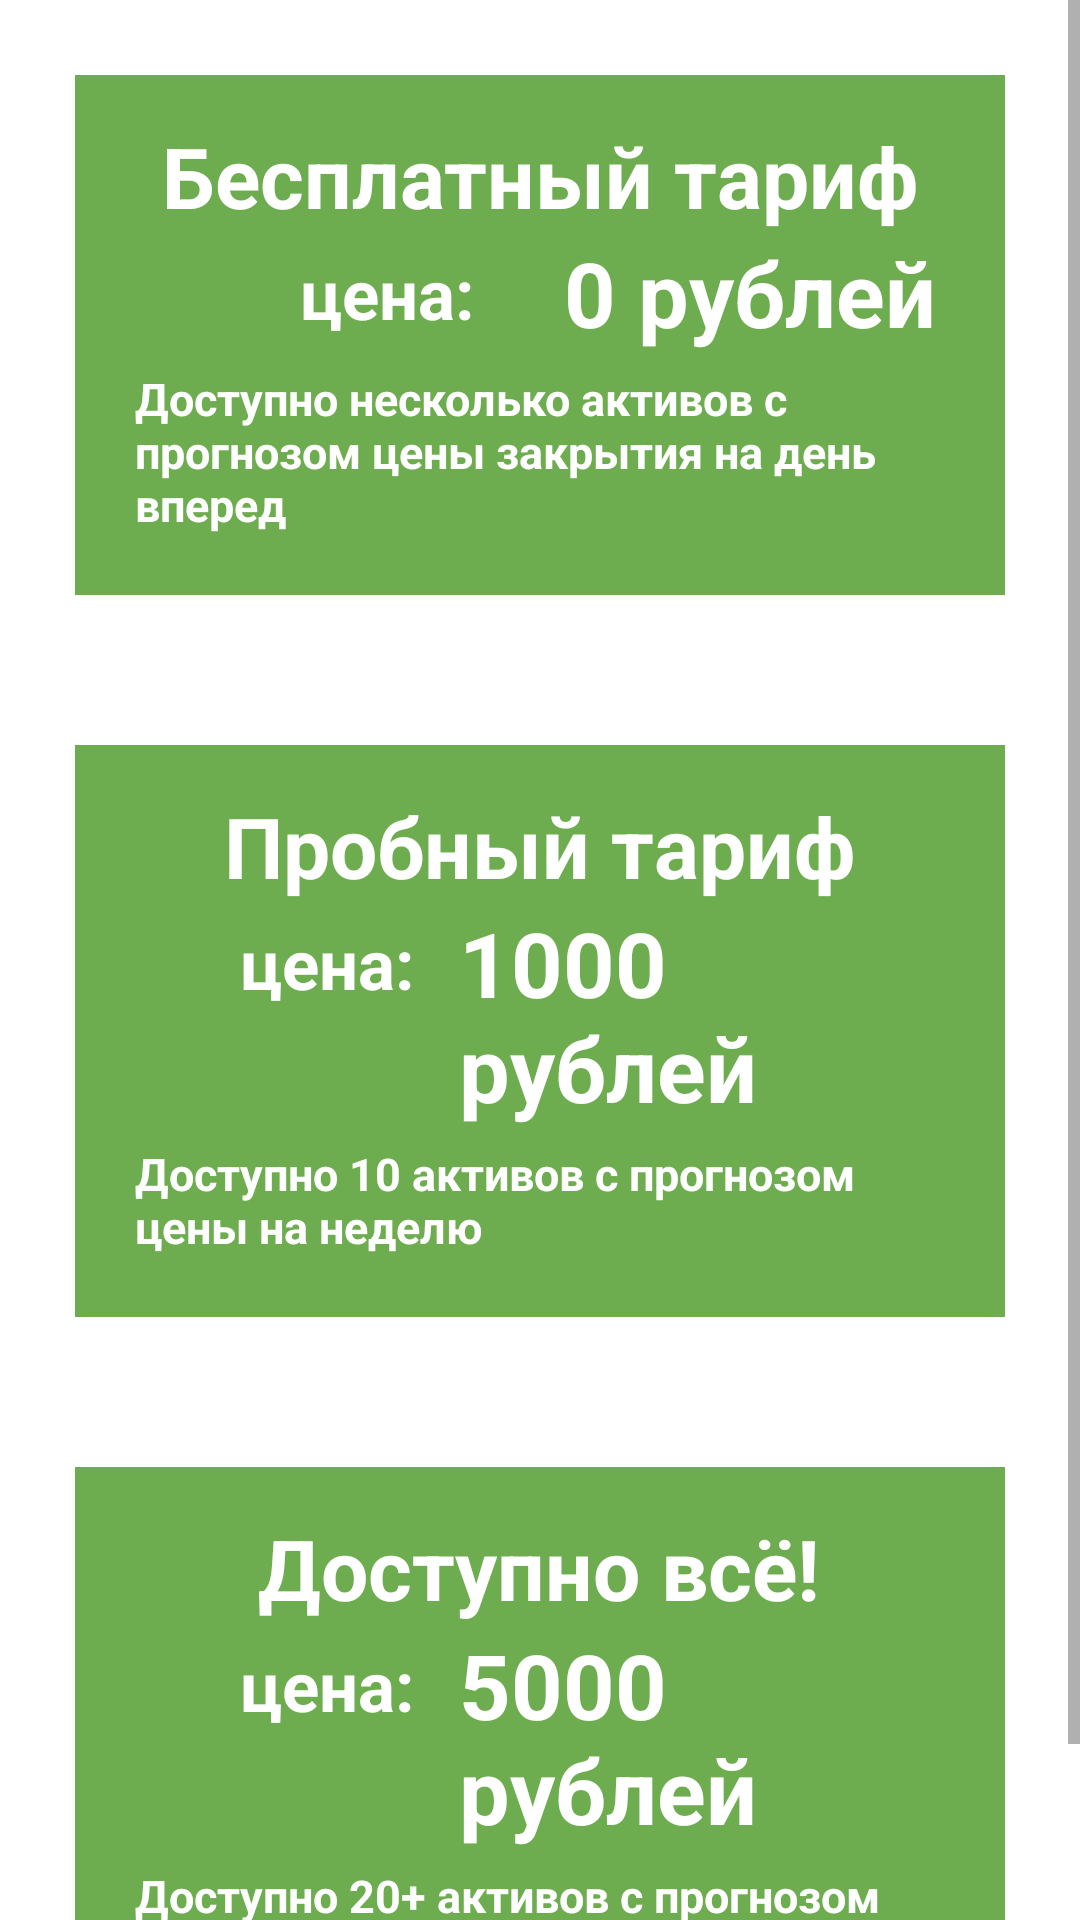

The Android layout XML behind this screen, and the referenced resources:
<!-- AndroidManifest.xml: application theme Theme.NextDay -->
<!-- res/layout/subscription.xml -->
<?xml version="1.0" encoding="utf-8"?>
<androidx.constraintlayout.widget.ConstraintLayout xmlns:android="http://schemas.android.com/apk/res/android"
    xmlns:app="http://schemas.android.com/apk/res-auto"
    xmlns:tools="http://schemas.android.com/tools"
    android:layout_width="match_parent"
    android:layout_height="match_parent">

    <ScrollView
        android:layout_width="match_parent"
        android:layout_height="match_parent">

        <LinearLayout
            android:layout_width="match_parent"
            android:layout_height="wrap_content"
            android:orientation="vertical">

            <LinearLayout
                android:layout_width="wrap_content"
                android:layout_height="wrap_content"
                android:layout_margin="25sp"
                android:background="#FFFFFF"
                android:backgroundTint="#6DAC4F"
                android:orientation="vertical"
                android:padding="15sp">

                <TextView
                    android:layout_width="wrap_content"
                    android:layout_height="wrap_content"
                    android:layout_gravity="center_horizontal"
                    android:text="Бесплатный тариф"
                    android:textColor="@color/white"
                    android:textSize="28sp"
                    android:textStyle="bold" />

                <LinearLayout
                    android:layout_width="match_parent"
                    android:layout_height="match_parent">

                    <TextView
                        android:layout_width="wrap_content"
                        android:layout_height="wrap_content"
                        android:layout_marginStart="60sp"
                        android:layout_marginTop="5sp"
                        android:text="цена:"
                        android:textColor="@color/white"
                        android:textSize="23sp"
                        android:textStyle="bold" />

                    <TextView
                        android:layout_width="wrap_content"
                        android:layout_height="wrap_content"
                        android:layout_gravity="center_horizontal"
                        android:layout_marginStart="30sp"
                        android:text="0 рублей"
                        android:textColor="@color/white"
                        android:textSize="30sp"
                        android:textStyle="bold" />

                </LinearLayout>

                <TextView
                    android:layout_width="wrap_content"
                    android:layout_height="wrap_content"
                    android:layout_gravity="center_horizontal"
                    android:layout_margin="5sp"
                    android:text="Доступно несколько активов с прогнозом цены закрытия на день вперед"
                    android:textColor="@color/white"
                    android:textSize="15sp"
                    android:textStyle="bold" />
            </LinearLayout>

            <LinearLayout
                android:layout_width="wrap_content"
                android:layout_height="wrap_content"
                android:layout_margin="25sp"
                android:background="#FFFFFF"
                android:backgroundTint="#6DAC4F"
                android:orientation="vertical"
                android:padding="15sp">

                <TextView
                    android:layout_width="wrap_content"
                    android:layout_height="wrap_content"
                    android:layout_gravity="center_horizontal"
                    android:text="Пробный тариф"
                    android:textColor="@color/white"
                    android:textSize="28sp"
                    android:textStyle="bold" />

                <LinearLayout
                    android:layout_width="match_parent"
                    android:layout_height="match_parent">

                    <TextView
                        android:layout_width="wrap_content"
                        android:layout_height="wrap_content"
                        android:layout_marginStart="40sp"
                        android:layout_marginTop="5sp"
                        android:text="цена:"
                        android:textColor="@color/white"
                        android:textSize="23sp"
                        android:textStyle="bold" />

                    <TextView
                        android:layout_width="wrap_content"
                        android:layout_height="wrap_content"
                        android:layout_gravity="center_horizontal"
                        android:layout_marginStart="15sp"
                        android:text="1000 рублей"
                        android:textColor="@color/white"
                        android:textSize="30sp"
                        android:textStyle="bold" />

                </LinearLayout>

                <TextView
                    android:layout_width="wrap_content"
                    android:layout_height="wrap_content"
                    android:layout_gravity="center_horizontal"
                    android:layout_margin="5sp"
                    android:text="Доступно 10 активов с прогнозом цены на неделю"
                    android:textColor="@color/white"
                    android:textSize="15sp"
                    android:textStyle="bold" />
            </LinearLayout>

            <LinearLayout
                android:layout_width="wrap_content"
                android:layout_height="wrap_content"
                android:layout_margin="25sp"
                android:background="#FFFFFF"
                android:backgroundTint="#6DAC4F"
                android:orientation="vertical"
                android:padding="15sp">

                <TextView
                    android:layout_width="wrap_content"
                    android:layout_height="wrap_content"
                    android:layout_gravity="center_horizontal"
                    android:text="Доступно всё!"
                    android:textColor="@color/white"
                    android:textSize="28sp"
                    android:textStyle="bold" />

                <LinearLayout
                    android:layout_width="match_parent"
                    android:layout_height="match_parent">

                    <TextView
                        android:layout_width="wrap_content"
                        android:layout_height="wrap_content"
                        android:layout_marginStart="40sp"
                        android:layout_marginTop="5sp"
                        android:text="цена:"
                        android:textColor="@color/white"
                        android:textSize="23sp"
                        android:textStyle="bold" />

                    <TextView
                        android:layout_width="wrap_content"
                        android:layout_height="wrap_content"
                        android:layout_gravity="center_horizontal"
                        android:layout_marginStart="15sp"
                        android:text="5000 рублей"
                        android:textColor="@color/white"
                        android:textSize="30sp"
                        android:textStyle="bold" />

                </LinearLayout>

                <TextView
                    android:layout_width="wrap_content"
                    android:layout_height="wrap_content"
                    android:layout_gravity="center_horizontal"
                    android:layout_margin="5sp"
                    android:text="Доступно 20+ активов с прогнозом цены на месяц вперед"
                    android:textColor="@color/white"
                    android:textSize="15sp"
                    android:textStyle="bold" />
            </LinearLayout>

        </LinearLayout>
    </ScrollView>

</androidx.constraintlayout.widget.ConstraintLayout>
<!-- resources referenced by this layout -->
<resources>
  <style name="Theme.NextDay" parent="Theme.MaterialComponents.DayNight.DarkActionBar">
          
          <item name="colorPrimary">@color/purple_500</item>
          <item name="colorPrimaryVariant">@color/purple_700</item>
          <item name="colorOnPrimary">@color/white</item>
          
          <item name="colorSecondary">@color/teal_200</item>
          <item name="colorSecondaryVariant">@color/teal_700</item>
          <item name="colorOnSecondary">@color/black</item>
          
          <item name="android:statusBarColor" tools:targetApi="l">?attr/colorPrimaryVariant</item>
          
      </style>
  <!-- not gathered from this repository: default colours our renderer supplied (Android Studio template values) -->
  <color name="purple_500">#FF6200EE</color>
  <color name="purple_700">#FF3700B3</color>
  <color name="teal_200">#FF03DAC5</color>
  <color name="teal_700">#FF018786</color>
  <color name="black">#FF000000</color>
  <color name="white">#FFFFFFFF</color>
</resources>
